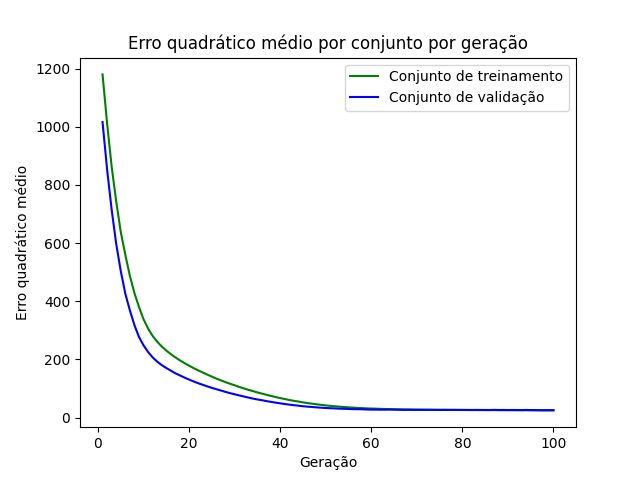

The data file committed next to this chart (first rows):
epoch, loss_train, loss_val
1, 1180, 1016
2, 1012, 853.2
3, 862.9, 715
4, 743.3, 597.5
5, 638.3, 504.1
6, 559.9, 426.1
7, 487.3, 369
8, 428.7, 318
9, 380.3, 277.3
10, 338.2, 248.5
11, 306.2, 225.6
12, 280.9, 207.2
13, 260.9, 192.4
14, 244.5, 180.5
15, 230.6, 170.5
16, 218, 161.4
17, 207.1, 152.4
18, 196.7, 145
19, 187.4, 137.6
20, 178.5, 130.8
21, 170.1, 124.3
22, 162.3, 118.3
23, 154.9, 112.8
24, 147.9, 107.4
25, 140.9, 102.2
26, 134.2, 97.59
27, 128, 93.12
28, 122, 88.37
29, 116.3, 84.1
30, 111.3, 80.27
31, 105.5, 76.38
32, 100.6, 72.72
33, 95.59, 69.06
34, 91.17, 65.47
35, 86.61, 62.44
36, 82.48, 59.85
37, 78.35, 56.72
38, 74.46, 54.08
39, 70.71, 51.5
40, 67.18, 49.07
41, 63.9, 46.74
42, 60.63, 44.66
43, 57.76, 42.68
44, 55.23, 41.03
45, 52.37, 39.13
46, 49.98, 37.69
47, 47.83, 36.51
48, 45.66, 35.23
49, 43.82, 34.05
50, 42.06, 33.08
51, 40.4, 32.36
52, 39, 31.69
53, 37.68, 30.75
54, 36.47, 30.28
55, 35.29, 29.65
56, 34.33, 29.13
57, 33.37, 29.01
58, 32.76, 28.73
59, 31.75, 27.97
60, 31.24, 27.54
... 40 more rows
